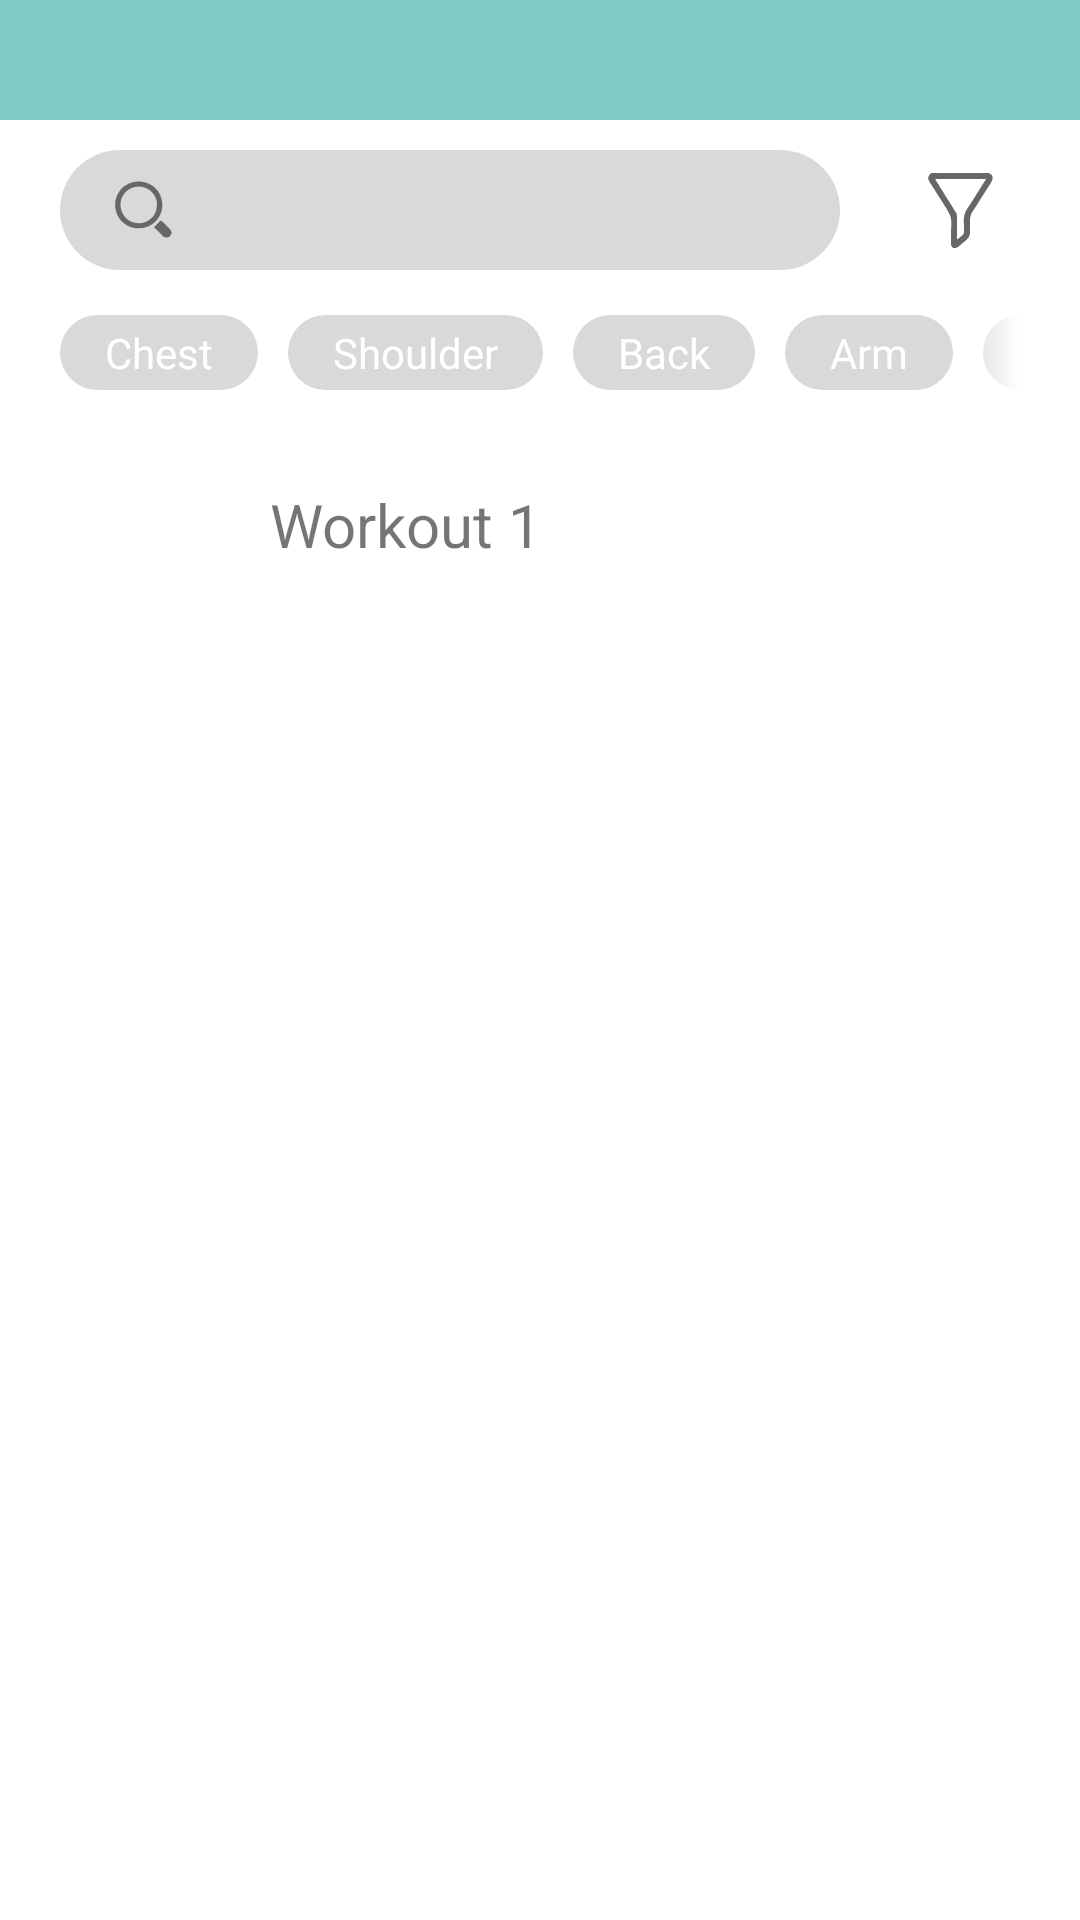

Android layout source for this screen:
<!-- AndroidManifest.xml: application theme Theme.FYP_FitLedger -->
<!-- res/layout/activity_exercise_list.xml -->
<?xml version="1.0" encoding="utf-8"?>
<LinearLayout
    android:layout_width="match_parent"
    android:layout_height="match_parent"
    android:orientation="vertical"
    xmlns:android="http://schemas.android.com/apk/res/android"
    xmlns:app2="http://schemas.android.com/apk/res-auto">

    <View
        android:id="@+id/view"
        android:layout_width="match_parent"
        android:layout_height="40dp"
        android:background="@color/des_cyan" />

    <LinearLayout
        android:layout_width="match_parent"
        android:layout_height="wrap_content"
        android:orientation="horizontal"
        android:paddingHorizontal="20dp"
        android:paddingVertical="10dp">

        <EditText
            android:id="@+id/searchEditText"
            android:layout_width="260dp"
            android:layout_height="40dp"
            android:singleLine="true"
            android:imeOptions="actionDone"
            android:drawableTint="@color/gray"
            android:paddingHorizontal="10dp"
            android:paddingVertical="2dp"
            android:drawableLeft="@drawable/icon_search_resize"
            android:background="@drawable/search_box_background"/>

        <ImageButton
            android:id="@+id/filterButton"
            android:layout_width="40dp"
            android:layout_height="40dp"
            android:layout_marginStart="20dp"
            android:src="@drawable/icon_filter"
            android:backgroundTint="@color/white"
            app2:tint="@color/gray"/>

    </LinearLayout>


    <HorizontalScrollView
        android:layout_width="wrap_content"
        android:layout_height="wrap_content"
        android:layout_marginHorizontal="20dp"
        android:paddingVertical="5dp"
        android:fadingEdge="horizontal"
        android:requiresFadingEdge="horizontal"
        android:fadingEdgeLength="20dp"
        android:scrollbars="none">

        <LinearLayout
            android:id="@+id/filterOption"
            android:layout_width="match_parent"
            android:layout_height="wrap_content"
            android:orientation="horizontal">

            <TextView
                android:id="@+id/tvFilter1"
                android:layout_width="wrap_content"
                android:layout_height="wrap_content"
                android:text="Chest"
                android:textColor="@color/white"
                android:textSize="14sp"
                android:gravity="center"
                android:paddingHorizontal="15dp"
                android:paddingVertical="3dp"
                android:background="@drawable/round_corner_background"
                android:backgroundTint="@color/light_grey"/>

            <TextView
                android:id="@+id/tvFilter2"
                android:layout_width="wrap_content"
                android:layout_height="wrap_content"
                android:text="Shoulder"
                android:textColor="@color/white"
                android:textSize="14sp"
                android:gravity="center"
                android:paddingHorizontal="15dp"
                android:paddingVertical="3dp"
                android:layout_marginHorizontal="10dp"
                android:background="@drawable/round_corner_background"
                android:backgroundTint="@color/light_grey"/>

            <TextView
                android:id="@+id/tvFilter3"
                android:layout_width="wrap_content"
                android:layout_height="wrap_content"
                android:text="Back"
                android:textColor="@color/white"
                android:textSize="14sp"
                android:gravity="center"
                android:paddingHorizontal="15dp"
                android:paddingVertical="3dp"
                android:background="@drawable/round_corner_background"
                android:backgroundTint="@color/light_grey"/>

            <TextView
                android:id="@+id/tvFilter4"
                android:layout_width="wrap_content"
                android:layout_height="wrap_content"
                android:text="Arm"
                android:textColor="@color/white"
                android:textSize="14sp"
                android:gravity="center"
                android:paddingHorizontal="15dp"
                android:paddingVertical="3dp"
                android:layout_marginHorizontal="10dp"
                android:background="@drawable/round_corner_background"
                android:backgroundTint="@color/light_grey"/>

            <TextView
                android:id="@+id/tvFilter5"
                android:layout_width="wrap_content"
                android:layout_height="wrap_content"
                android:text="Leg"
                android:textColor="@color/white"
                android:textSize="14sp"
                android:gravity="center"
                android:paddingHorizontal="15dp"
                android:paddingVertical="3dp"
                android:background="@drawable/round_corner_background"
                android:backgroundTint="@color/light_grey"/>

        </LinearLayout>
    </HorizontalScrollView>


    <ScrollView
        android:layout_width="match_parent"
        android:layout_height="wrap_content">

        <LinearLayout
            android:id="@+id/exerciseContainer"
            android:layout_width="match_parent"
            android:layout_height="wrap_content"
            android:orientation="vertical"
            android:paddingHorizontal="20dp"
            android:paddingVertical="10dp">

            <LinearLayout
                android:layout_width="match_parent"
                android:layout_height="wrap_content"
                android:orientation="horizontal"
                android:layout_marginBottom="5dp">

                <ImageView
                    android:layout_width="60dp"
                    android:layout_height="60dp"/>

                <TextView
                    android:layout_width="wrap_content"
                    android:layout_height="60dp"
                    android:layout_marginStart="10dp"
                    android:gravity="center_vertical"
                    android:text="Workout 1"
                    android:textSize="20sp"/>
            </LinearLayout>
        </LinearLayout>
    </ScrollView>
</LinearLayout>
<!-- resources referenced by this layout -->
<resources>
  <color name="des_cyan">#80cbc4</color>      //header
  <color name="gray">#676767</color>  //dashboard text
  <color name="light_grey">#d9d9d9</color>    //profile circle
  <color name="white">#FFFFFFFF</color>
  <!-- drawable icon_filter: vector/xml drawable (drawable, 3592 chars, omitted) -->
  <!-- drawable icon_search_resize (drawable) -->
  <?xml version="1.0" encoding="utf-8"?>
  <layer-list xmlns:android="http://schemas.android.com/apk/res/android">
      <item
          android:width="35dp" android:height="35dp" android:drawable="@drawable/icon_search" />
  </layer-list>
  <!-- drawable round_corner_background (drawable) -->
  <?xml version="1.0" encoding="utf-8"?>
  <shape xmlns:android="http://schemas.android.com/apk/res/android"
      android:shape="rectangle">
  
      <corners android:radius="30dp"/>
      <solid android:color="@color/middle_washed_orange"/>
  </shape>
  <!-- drawable search_box_background (drawable) -->
  <?xml version="1.0" encoding="utf-8"?>
  <shape xmlns:android="http://schemas.android.com/apk/res/android"
      android:shape="rectangle">
  
      <corners android:radius="30dp"/>
      <solid android:color="@color/light_grey"/>
  </shape>
  <style name="Theme.FYP_FitLedger" parent="Theme.MaterialComponents.Light.NoActionBar" />
  <!-- drawable icon_search: vector/xml drawable (drawable, 2431 chars, omitted) -->
  <color name="middle_washed_orange">#ff7043</color>
  
      //Pie chart color
</resources>
